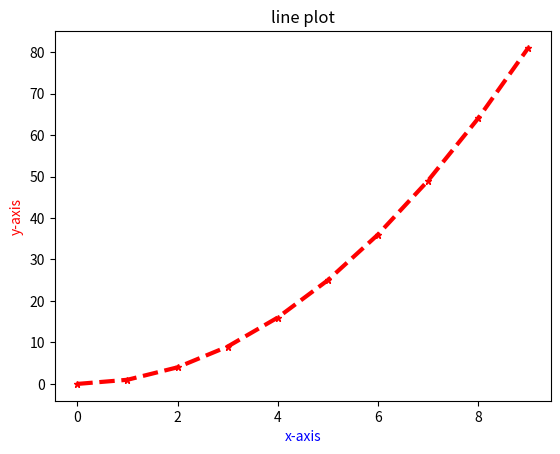

This figure's Python source:
import numpy as np
import pandas as pd
import matplotlib as mpl
import matplotlib.pyplot as plt
%matplotlib inline

x=np.arange(0,10)
y=x*x

plt.title("line plot",)
plt.xlabel("x-axis",color='blue')
plt.ylabel("y-axis",color='red')


plt.plot(x,y,'r*',linestyle='dashed',linewidth=3,markersize=5)

